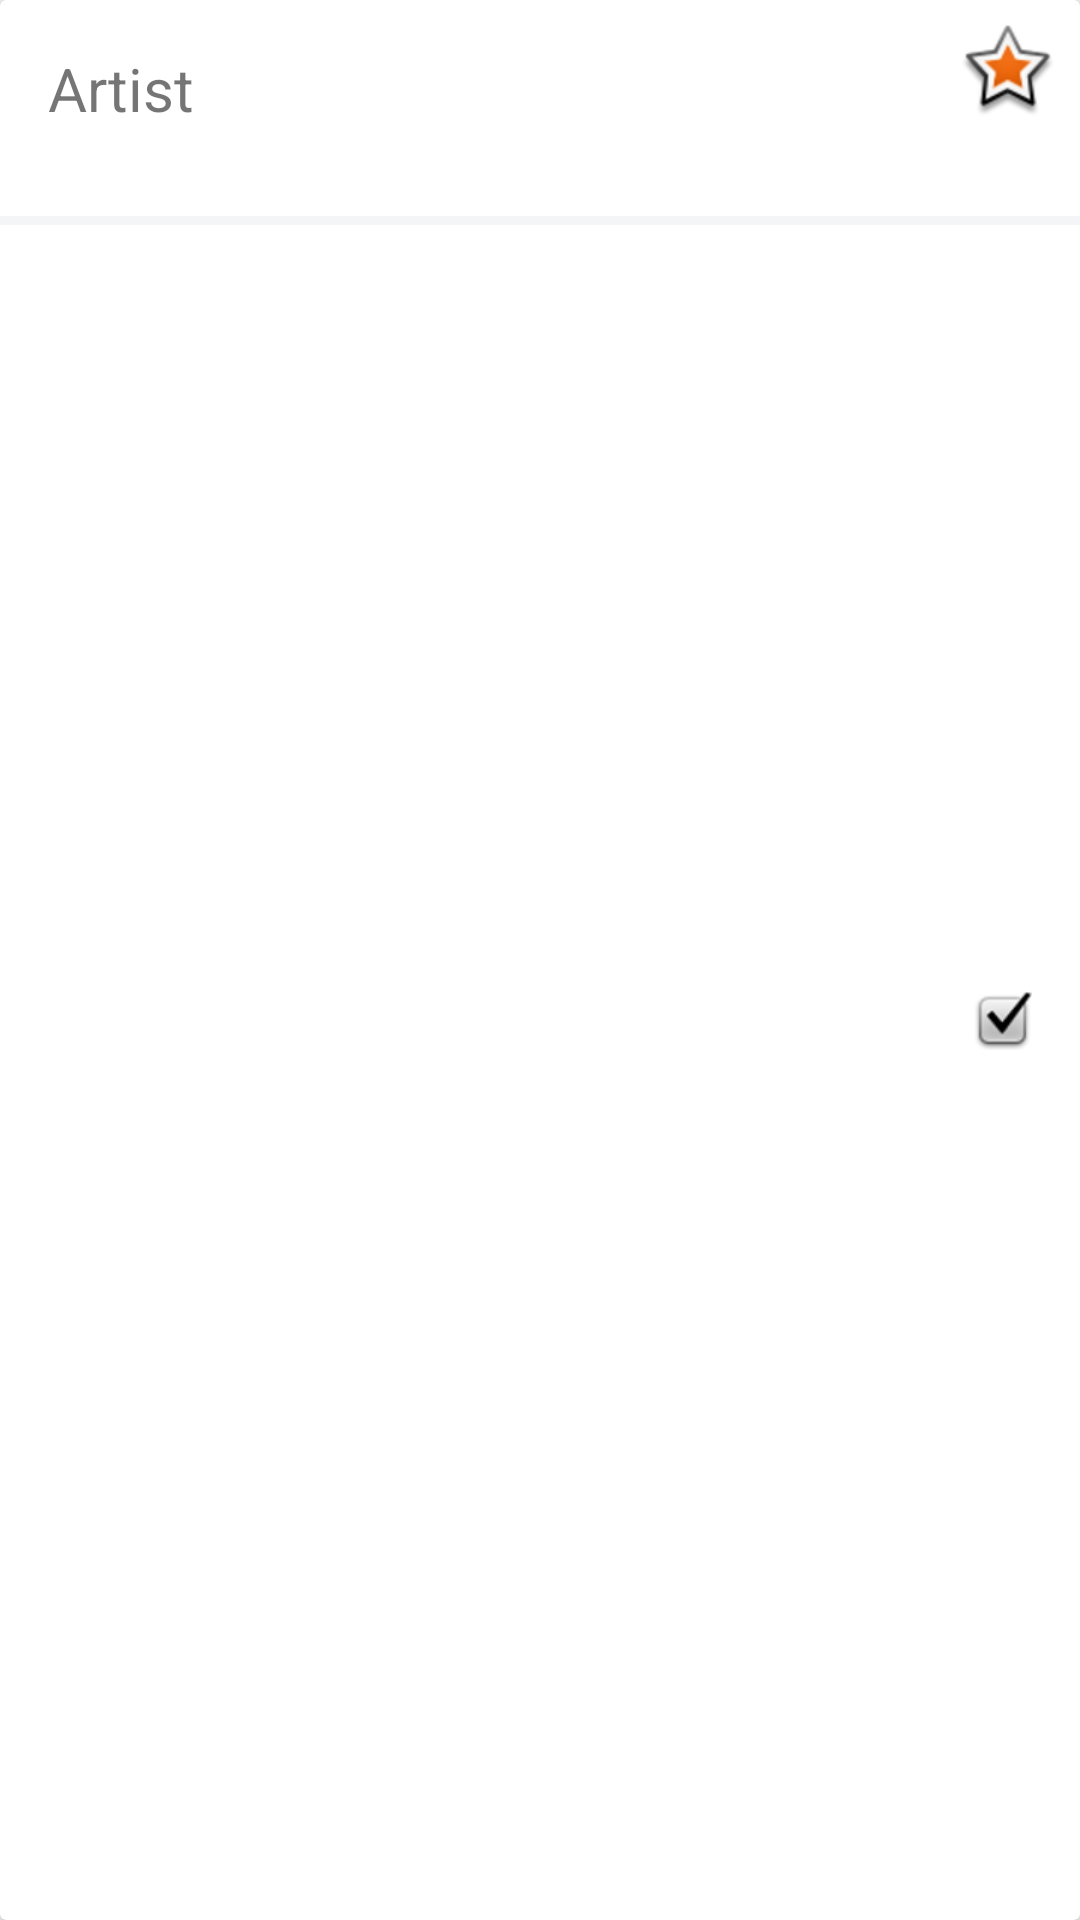

Android layout source for this screen:
<!-- AndroidManifest.xml: application theme AppTheme.NoActionBar -->
<!-- res/layout/artist_card.xml -->
<?xml version="1.0" encoding="utf-8"?>
<androidx.cardview.widget.CardView xmlns:android="http://schemas.android.com/apk/res/android"
  xmlns:app="http://schemas.android.com/apk/res-auto"
  android:orientation="vertical"
  android:layout_width="match_parent"
  android:elevation="5dp"
  android:layout_height="wrap_content">

  <androidx.constraintlayout.widget.ConstraintLayout
    android:layout_width="match_parent"
    android:layout_height="match_parent">

    <TextView
      android:textSize="20sp"
      android:id="@+id/artist_name"
      android:layout_width="wrap_content"
      android:layout_height="wrap_content"
      android:layout_marginStart="16dp"
      android:layout_marginTop="16dp"
      android:text="Artist"
      app:layout_constraintStart_toStartOf="parent"
      app:layout_constraintTop_toTopOf="parent" />

    <ImageView
      android:id="@+id/artist_bookmarked"
      android:layout_width="wrap_content"
      android:layout_height="wrap_content"
      android:layout_marginTop="8dp"
      android:layout_marginEnd="8dp"
      app:layout_constraintEnd_toEndOf="parent"
      app:layout_constraintTop_toTopOf="parent"
      app:srcCompat="@android:drawable/star_big_on" />

    <ImageView
      android:id="@+id/artist_synched"
      android:layout_width="wrap_content"
      android:layout_height="wrap_content"
      android:layout_marginTop="48dp"
      android:layout_marginEnd="16dp"
      android:layout_marginBottom="8dp"
      app:layout_constraintBottom_toBottomOf="parent"
      app:layout_constraintEnd_toEndOf="parent"
      app:layout_constraintTop_toTopOf="parent"
      app:srcCompat="@android:drawable/checkbox_on_background" />


    <View
      android:layout_width="match_parent"
      android:layout_height="3dp"
      android:layout_marginTop="72dp"
      android:background="@color/bg_white"
      app:layout_constraintEnd_toEndOf="parent"
      app:layout_constraintHorizontal_bias="1.0"
      app:layout_constraintStart_toEndOf="parent"
      app:layout_constraintStart_toStartOf="parent"
      app:layout_constraintTop_toTopOf="parent" />
  </androidx.constraintlayout.widget.ConstraintLayout>


</androidx.cardview.widget.CardView>
<!-- resources referenced by this layout -->
<resources>
  <color name="bg_white">#f4f5f6</color>
  <style name="AppTheme.NoActionBar" parent="@style/AppTheme">
      <item name="windowNoTitle">true</item>
      <item name="windowActionBar">false</item>
    </style>
  <style name="AppTheme" parent="Theme.AppCompat.Light.DarkActionBar">
      
      <item name="colorPrimary">@color/colorPrimary</item>
      <item name="colorPrimaryDark">@color/colorPrimaryDark</item>
      <item name="colorAccent">@color/colorAccent</item>
    </style>
  <color name="colorPrimary">#3F51B5</color>
  <color name="colorPrimaryDark">#a2303f9f</color>
  <color name="colorAccent">#ffac40</color>
</resources>
